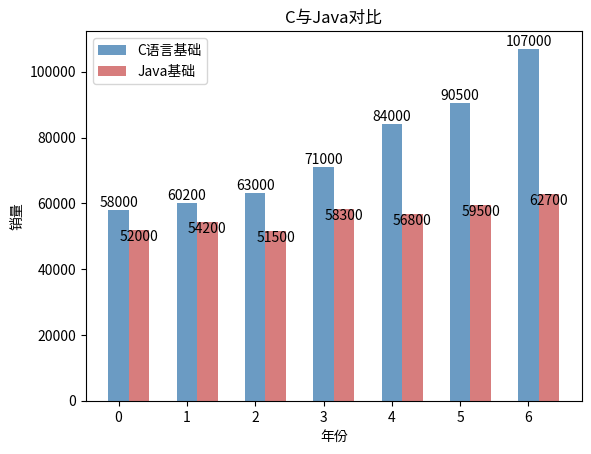

Source code (Python):
import matplotlib.pyplot as plt
import numpy as np

# 构建数据
x_data = ['2011', '2012', '2013', '2014', '2015', '2016', '2017']
y_data = [58000, 60200, 63000, 71000, 84000, 90500, 107000]
y_data2 = [52000, 54200, 51500,58300, 56800, 59500, 62700]
bar_width=0.3
# 将X轴数据改为使用range(len(x_data), 就是0、1、2...
plt.bar(x=range(len(x_data)), height=y_data, label='C语言基础',
    color='steelblue', alpha=0.8, width=bar_width)
# 将X轴数据改为使用np.arange(len(x_data))+bar_width,
# 就是bar_width、1+bar_width、2+bar_width...这样就和第一个柱状图并列了
plt.bar(x=np.arange(len(x_data))+bar_width, height=y_data2,
    label='Java基础', color='indianred', alpha=0.8, width=bar_width)
# 在柱状图上显示具体数值, ha参数控制水平对齐方式, va控制垂直对齐方式
for x, y in enumerate(y_data):
    plt.text(x, y + 100, '%s' % y, ha='center', va='bottom')
for x, y in enumerate(y_data2):
    plt.text(x+bar_width, y + 100, '%s' % y, ha='center', va='top')
# 设置标题
plt.title("C与Java对比")
# 为两条坐标轴设置名称
plt.xlabel("年份")
plt.ylabel("销量")
# 显示图例
plt.legend()
plt.show()